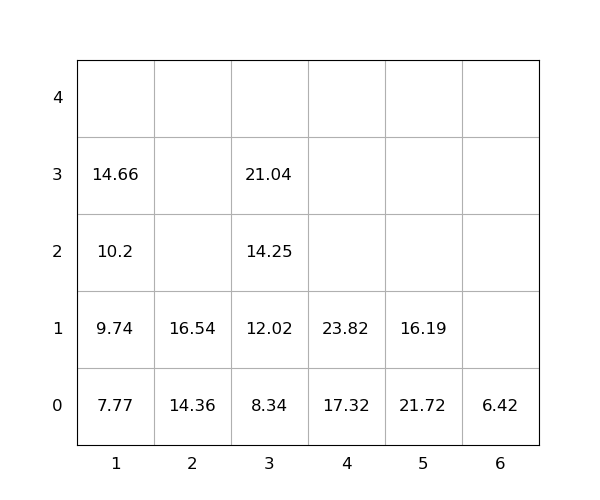

The file beside this chart, header and first rows:
idx, loc_x, loc_y, loc_z, weight, group, score, seq, reloc, size(ft)
1, 3, 0, 0, 8.34, 0, 8.34, 0, 0, 20
2, 3, 0, 1, 12.02, 0, 12.02, 0, 0, 20
3, 2, 0, 0, 14.36, 0, 14.36, 0, 0, 20
4, 4, 0, 0, 17.32, 0, 17.32, 0, 0, 20
5, 5, 0, 0, 21.72, 0, 21.72, 0, 1.0, 20
6, 1, 0, 0, 7.77, 0, 7.77, 0, 0, 20
7, 5, 0, 1, 16.19, 0, 16.19, 0, 1.0, 20
8, 3, 0, 2, 14.25, 0, 14.25, 1, 0, 20
9, 3, 0, 3, 21.04, 0, 21.04, 2, 0, 20
10, 4, 0, 1, 23.82, 0, 23.82, 3, 0, 20
11, 1, 0, 1, 9.74, 0, 9.74, 4, 0, 20
12, 1, 0, 2, 10.2, 0, 10.2, 5, 0, 20
13, 6, 0, 0, 6.42, 0, 6.42, 6, 0, 20
14, 2, 0, 1, 16.54, 0, 16.54, 7, 0, 20
15, 1, 0, 3, 14.66, 0, 14.66, 8, 0, 20
